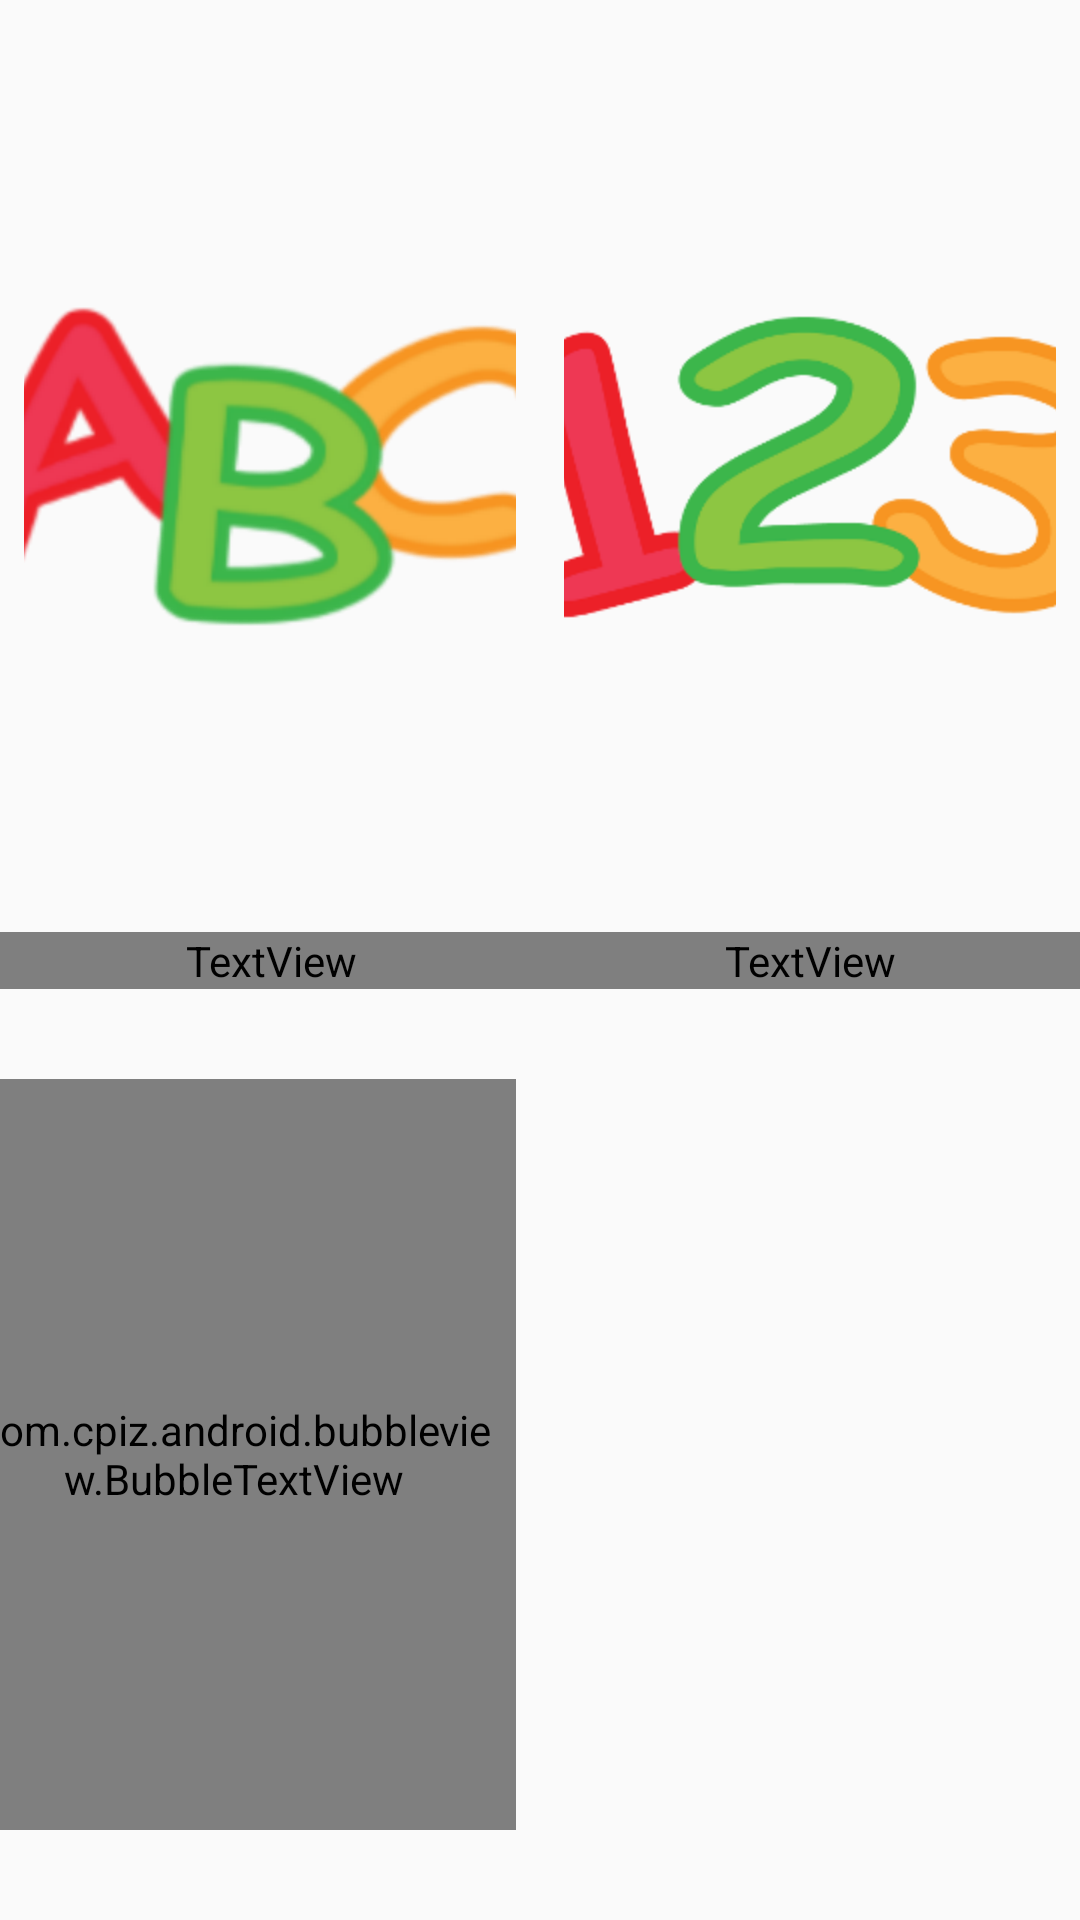

Write the Android layout XML for this screen, with the resource values it uses.
<!-- AndroidManifest.xml: application theme AppTheme -->
<!-- res/layout/activity_menu.xml -->
<?xml version="1.0" encoding="utf-8"?>
<android.support.constraint.ConstraintLayout xmlns:android="http://schemas.android.com/apk/res/android"
    xmlns:app="http://schemas.android.com/apk/res-auto"
    xmlns:tools="http://schemas.android.com/tools"
    android:layout_width="match_parent"
    android:layout_height="match_parent"
    android:background="@drawable/ardoise"
    tools:context="com.projet4a.ensim.lecture_et_calcule_rapide.Menu.MenuActivity">

    <com.cpiz.android.bubbleview.BubbleTextView
        android:id="@+id/bulle1"
        android:layout_width="0dp"
        android:layout_height="0dp"
        android:layout_centerVertical="true"
        android:layout_marginBottom="30dp"
        android:layout_marginEnd="8dp"
        android:layout_marginTop="30dp"
        android:autoText="false"
        android:gravity="center_vertical"
        android:padding="6dp"
        android:text="Bienvenue!"
        android:textAlignment="center"
        android:textColor="@android:color/white"
        android:textSize="30sp"
        app:bb_arrowDirection="Right"
        app:bb_arrowHeight="20dp"
        app:bb_arrowWidth="20dp"
        app:bb_borderColor="@android:color/white"
        app:bb_borderWidth="3dp"
        app:bb_cornerRadius="30dp"
        app:bb_fillColor="@color/zxing_transparent"
        app:layout_constraintBottom_toBottomOf="parent"
        app:layout_constraintEnd_toStartOf="@+id/textView6"
        app:layout_constraintStart_toStartOf="@+id/textLecture"
        app:layout_constraintTop_toBottomOf="@+id/textLecture" />

    <com.cpiz.android.bubbleview.BubbleTextView
        android:id="@+id/bulle2"
        android:layout_width="0dp"
        android:layout_height="0dp"
        android:layout_centerVertical="true"
        android:layout_marginBottom="30dp"
        android:layout_marginEnd="8dp"
        android:layout_marginTop="30dp"
        android:gravity="center_vertical"
        android:padding="6dp"
        android:text="Choisis une matière."
        android:textAlignment="center"
        android:textColor="@android:color/white"
        android:textSize="30sp"
        app:bb_arrowDirection="Right"
        app:bb_arrowHeight="20dp"
        app:bb_arrowWidth="20dp"
        app:bb_borderColor="@android:color/white"
        app:bb_borderWidth="3dp"
        app:bb_cornerRadius="30dp"
        app:bb_fillColor="@color/zxing_transparent"
        app:layout_constraintBottom_toBottomOf="parent"
        app:layout_constraintEnd_toStartOf="@+id/textView6"
        app:layout_constraintStart_toStartOf="@+id/textLecture"
        app:layout_constraintTop_toBottomOf="@+id/textLecture" />

    <ImageView
        android:id="@+id/bonhomme"
        android:layout_width="0dp"
        android:layout_height="0dp"
        android:layout_marginEnd="200dp"
        android:layout_marginStart="8dp"
        app:layout_constraintBottom_toBottomOf="parent"
        app:layout_constraintEnd_toEndOf="parent"
        app:layout_constraintStart_toEndOf="@+id/textView6"
        app:layout_constraintTop_toBottomOf="@+id/textCalcul"
        app:layout_constraintVertical_bias="1.0"
        app:srcCompat="@mipmap/bonhommebigsmile" />

    <ImageView
        android:id="@+id/bonhomme2"
        android:layout_width="0dp"
        android:layout_height="0dp"
        android:layout_marginEnd="200dp"
        android:layout_marginStart="8dp"
        app:layout_constraintBottom_toBottomOf="parent"
        app:layout_constraintEnd_toEndOf="parent"
        app:layout_constraintStart_toEndOf="@+id/textView6"
        app:layout_constraintTop_toBottomOf="@+id/textCalcul"
        app:layout_constraintVertical_bias="1.0"
        app:srcCompat="@mipmap/bonhommesmile" />

    <ImageButton
        android:id="@+id/BtnLecture"
        android:layout_width="0dp"
        android:layout_height="0dp"
        android:layout_marginEnd="8dp"
        android:layout_marginStart="8dp"
        android:layout_weight="1"
        android:background="@android:color/transparent"
        android:contentDescription="logo lecture rapide"
        app:layout_constraintBottom_toTopOf="@+id/textLecture"
        app:layout_constraintEnd_toStartOf="@+id/textView6"
        app:layout_constraintHorizontal_bias="0.0"
        app:layout_constraintStart_toStartOf="parent"
        app:layout_constraintTop_toTopOf="parent"
        app:layout_constraintVertical_bias="1.0"
        app:srcCompat="@mipmap/logolecture2" />

        <TextView
            android:id="@+id/textLecture"
            android:layout_width="213dp"
            android:layout_height="wrap_content"
            android:layout_marginBottom="8dp"
            android:layout_marginEnd="8dp"
            android:layout_marginStart="8dp"
            android:layout_marginTop="8dp"
            android:fontFamily="@font/learningcurvedashed"
            android:text="Lecture"
            android:textColor="@android:color/white"
            android:textSize="80sp"
            android:textStyle="bold"
            app:layout_constraintBottom_toBottomOf="parent"
            app:layout_constraintEnd_toEndOf="@+id/BtnLecture"
            app:layout_constraintStart_toStartOf="@+id/BtnLecture"
            app:layout_constraintTop_toTopOf="parent"
            tools:text="Lecture" />

    <ImageButton
        android:id="@+id/BtnCalcul"
        android:layout_width="0dp"
        android:layout_height="0dp"
        android:layout_marginEnd="8dp"
        android:layout_marginStart="8dp"
        android:layout_weight="1"
        android:background="@android:color/transparent"
        android:contentDescription="logo calcul rapide"
        android:cropToPadding="false"
        app:layout_constraintBottom_toTopOf="@+id/textCalcul"
        app:layout_constraintEnd_toEndOf="parent"
        app:layout_constraintHorizontal_bias="1.0"
        app:layout_constraintStart_toEndOf="@+id/textView6"
        app:layout_constraintTop_toTopOf="parent"
        app:layout_constraintVertical_bias="1.0"
        app:srcCompat="@mipmap/logocalcul2" />

        <TextView
            android:id="@+id/textCalcul"
            android:layout_width="185dp"
            android:layout_height="wrap_content"
            android:layout_marginBottom="8dp"
            android:layout_marginEnd="8dp"
            android:layout_marginStart="8dp"
            android:layout_marginTop="8dp"
            android:fontFamily="@font/learningcurvedashed"
            android:text="Calcul"
            android:textColor="@android:color/white"
            android:textSize="80sp"
            android:textStyle="bold"
            app:layout_constraintBottom_toBottomOf="parent"
            app:layout_constraintEnd_toEndOf="@+id/BtnCalcul"
            app:layout_constraintHorizontal_bias="0.501"
            app:layout_constraintStart_toStartOf="@+id/BtnCalcul"
            app:layout_constraintTop_toTopOf="parent"
            tools:text="Calcul" />

        <TextView
            android:id="@+id/textView6"
            android:layout_width="wrap_content"
            android:layout_height="wrap_content"
            android:layout_marginBottom="8dp"
            android:layout_marginEnd="8dp"
            android:layout_marginStart="8dp"
            android:layout_marginTop="8dp"
            android:text="TextView"
            android:visibility="gone"
            app:layout_constraintBottom_toBottomOf="parent"
            app:layout_constraintEnd_toEndOf="parent"
            app:layout_constraintStart_toStartOf="parent"
            app:layout_constraintTop_toTopOf="parent" />

</android.support.constraint.ConstraintLayout>
<!-- resources referenced by this layout -->
<resources>
  <!-- mipmap bonhommebigsmile: png bitmap (drawable, 48329 bytes) -->
  <!-- mipmap bonhommesmile: png bitmap (mipmap-hdpi, 21914 bytes) -->
  <!-- mipmap logocalcul2: png bitmap (drawable, 22131 bytes) -->
  <!-- mipmap logolecture2: png bitmap (drawable, 24655 bytes) -->
  <style name="AppTheme" parent="@style/Theme.AppCompat.DayNight.NoActionBar">
          
          <item name="android:windowFullscreen"> true</item>
          <item name="android:orientation">horizontal</item>
          <item name="colorPrimary">@color/colorPrimary</item>
          <item name="colorPrimaryDark">@color/colorPrimaryDark</item>
          <item name="colorAccent">@color/colorAccent</item>
      </style>
  <!-- not gathered from this repository: default colours our renderer supplied (Android Studio template values) -->
  <color name="colorPrimary">#FF6200EE</color>
  <color name="colorPrimaryDark">#FF3700B3</color>
  <color name="colorAccent">#FF03DAC5</color>
</resources>
